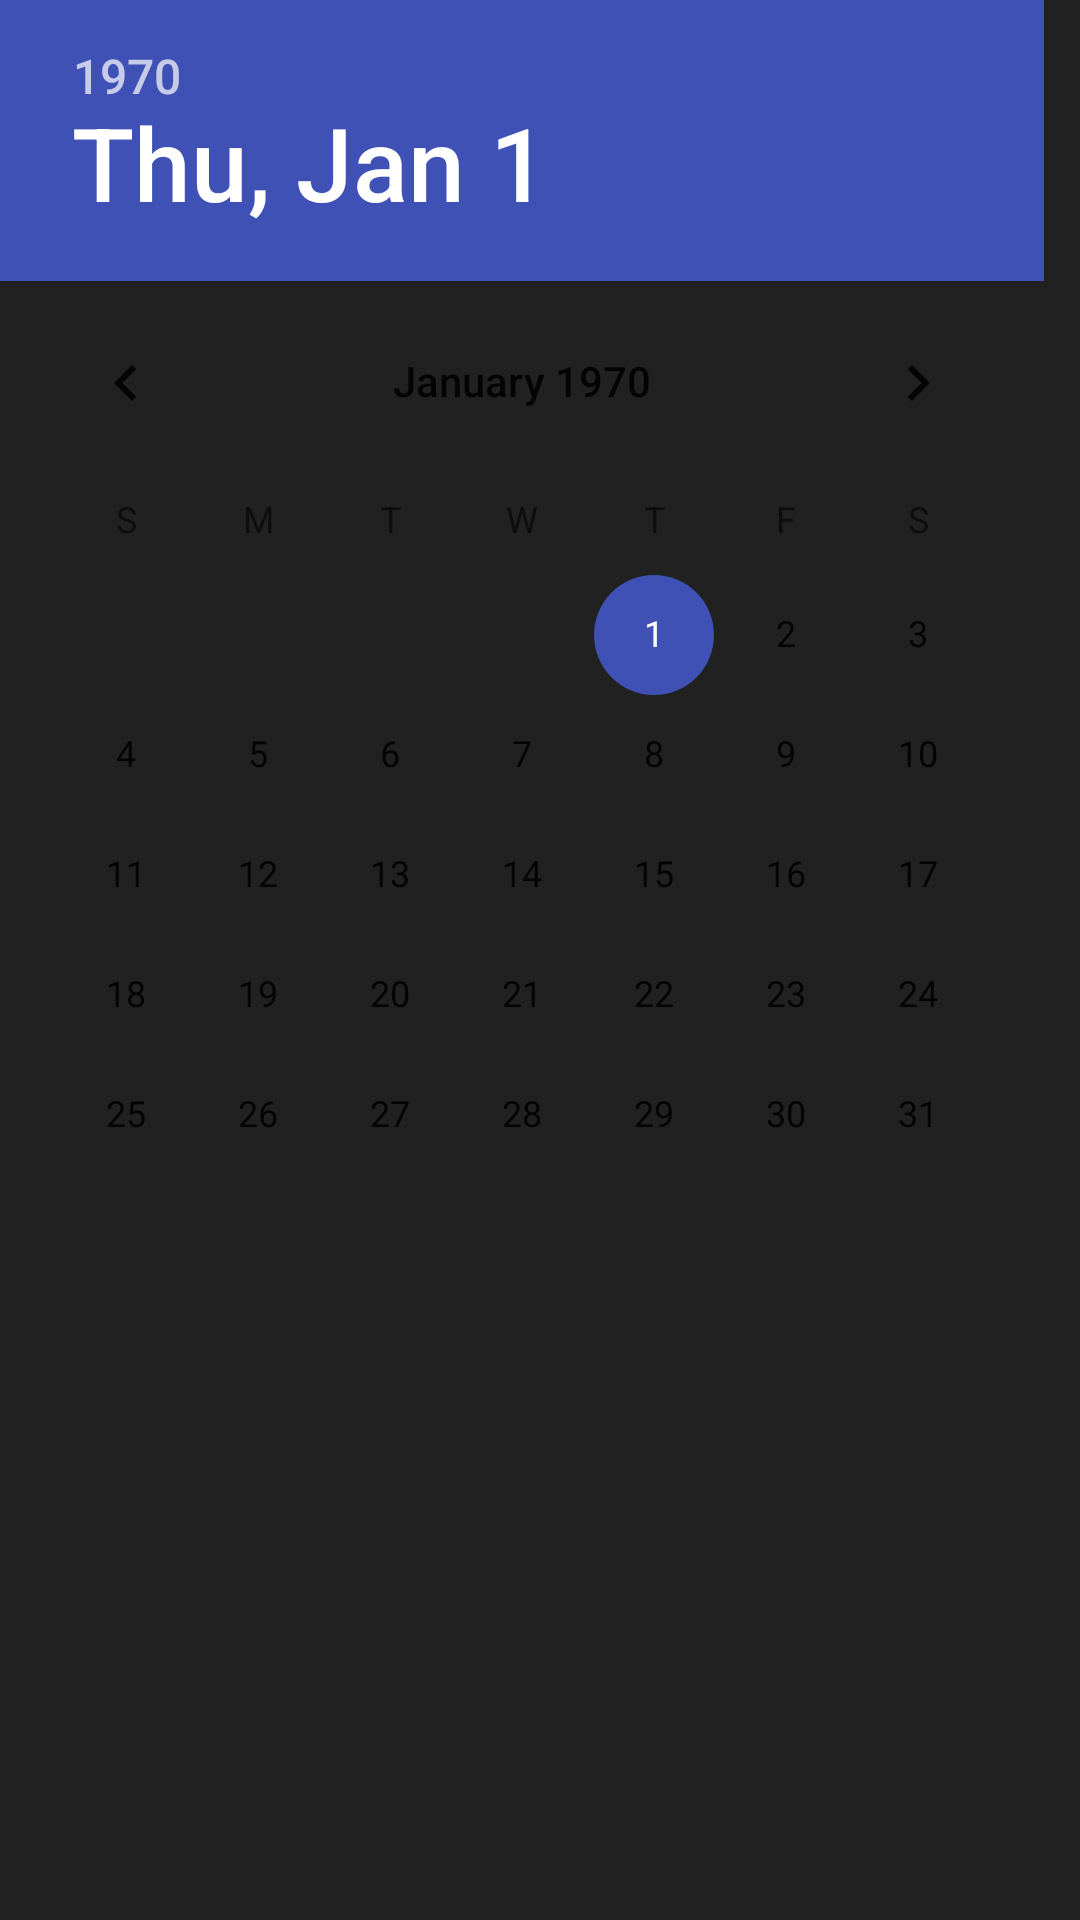

Here is an Android app screen rendered from its layout file. Give the layout XML and the strings, colors and styles it references.
<!-- AndroidManifest.xml: application theme AppTheme -->
<!-- res/layout/dialog_date.xml -->
<?xml version="1.0" encoding="utf-8"?>
<DatePicker xmlns:android="http://schemas.android.com/apk/res/android"
            android:id="@+id/dialog_date_picker"
            android:layout_width="wrap_content"
            android:layout_height="wrap_content"
            android:background="@color/dark_grey"
    android:calendarViewShown="false">

</DatePicker>
<!-- resources referenced by this layout -->
<resources>
  <color name="dark_grey">#212121</color>
  <style name="AppTheme" parent="expensetheme">
          
          <item name="colorPrimary">@color/colorPrimary</item>
          <item name="colorPrimaryDark">@color/colorPrimaryDark</item>
          <item name="colorAccent">@color/indigo</item>
          <item name="android:actionMenuTextColor">@color/colorAccent</item>
      </style>
  <style name="expensetheme" parent="Theme.AppCompat.Light">
          <item name="colorAccent">@color/indigo</item>
      </style>
  <color name="colorPrimary">#f5f5f5</color>
  <color name="colorPrimaryDark">#e0e0e0</color>
  <color name="indigo">#3F51B5</color>
  <color name="colorAccent">@color/indigo</color>
</resources>
